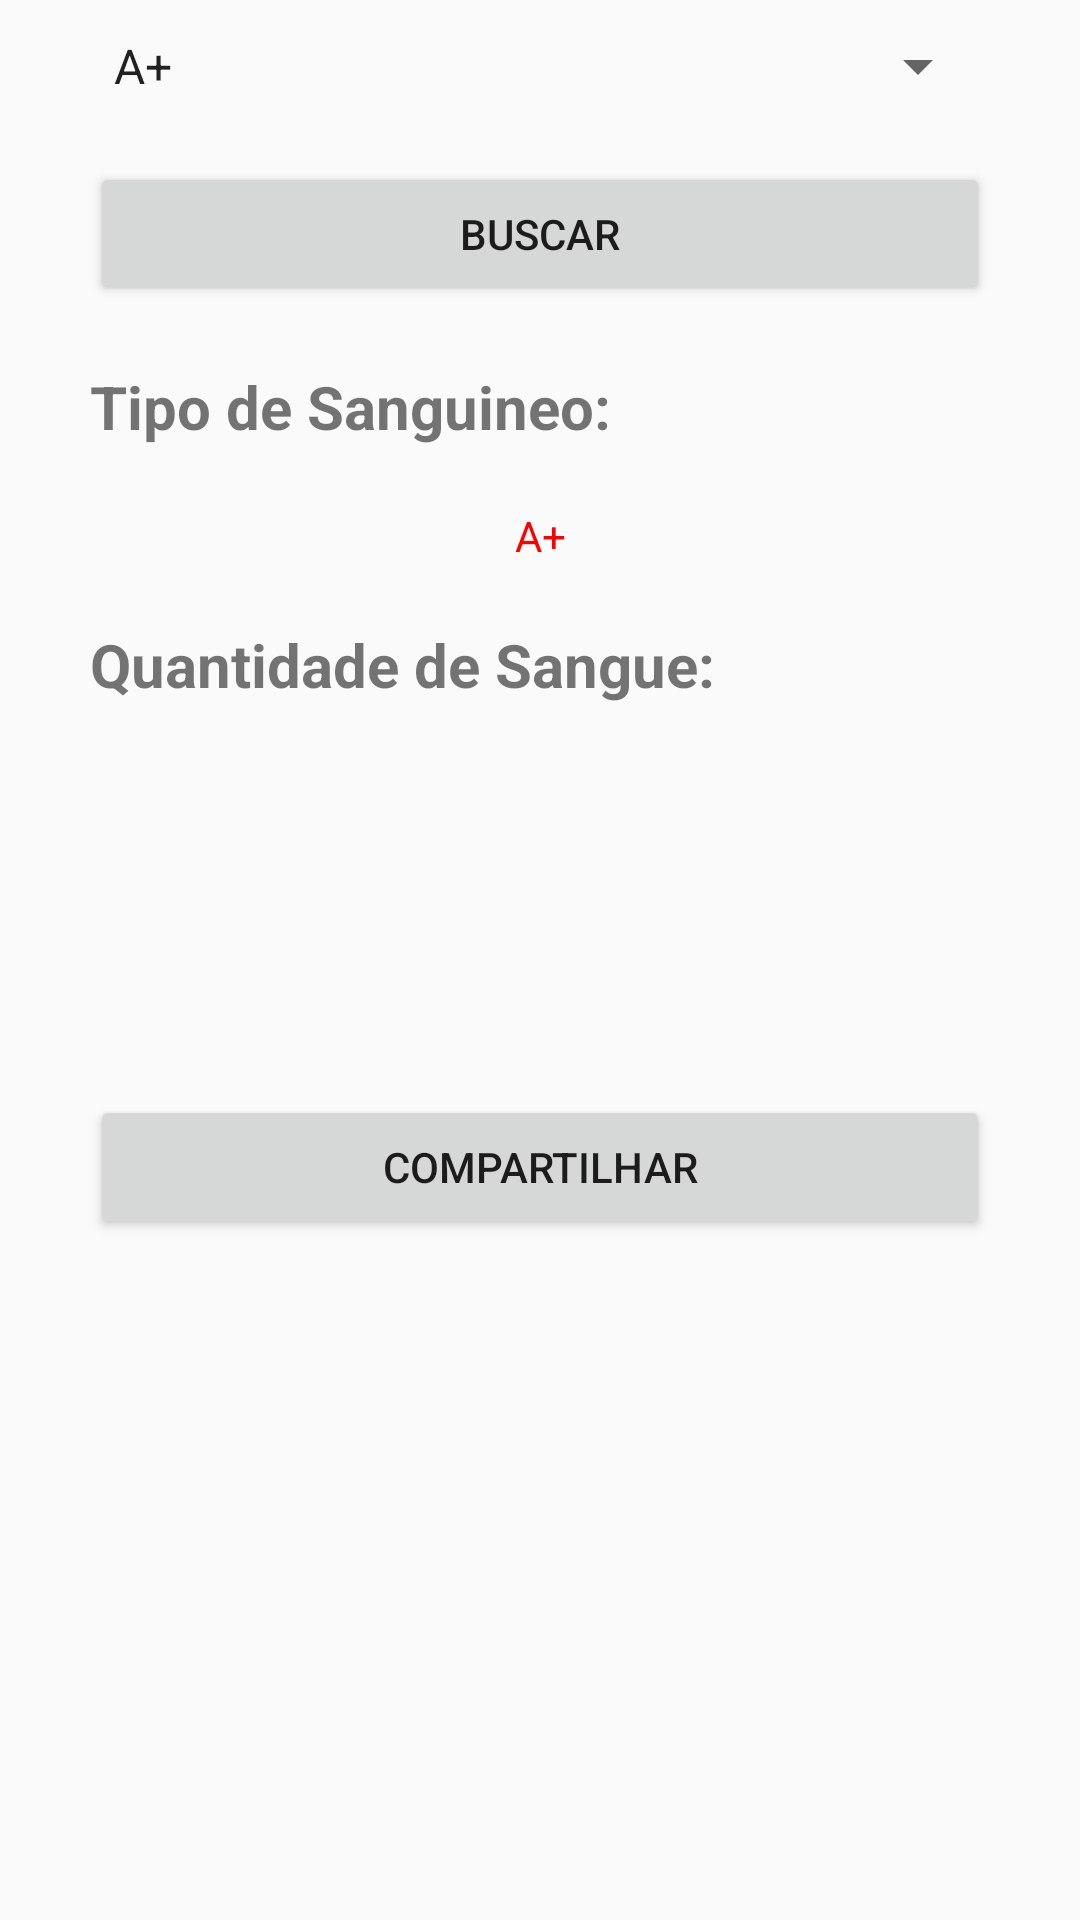

This screen was rendered from an Android layout file. Write that file and the resources it references.
<!-- AndroidManifest.xml: application theme AppTheme -->
<!-- res/layout/tela_compartilhar_carencia.xml -->
<?xml version="1.0" encoding="utf-8"?>
<LinearLayout xmlns:android="http://schemas.android.com/apk/res/android"
    android:layout_width="match_parent"
    android:layout_height="match_parent"
    android:orientation="vertical" >

    <Spinner
        style="@style/style_TipodeSangue"
        android:id="@+id/idspinnerPesquisarcarencia"
        android:layout_width="match_parent"
        android:layout_height="wrap_content"
        android:layout_marginBottom="10dp"
        android:layout_marginLeft="30dp"
        android:layout_marginRight="30dp"
        android:layout_marginTop="10dp"
        android:entries="@array/arrayTipoSanguineo" />

    <Button
        android:id="@+id/idbotaoPesquisarCarencia"
        android:layout_width="match_parent"
        android:layout_height="wrap_content"
        android:layout_marginBottom="10dp"
        android:layout_marginLeft="30dp"
        android:layout_marginRight="30dp"
        android:layout_marginTop="10dp"
        android:text="@string/labelBuscar" />

    <TextView
        android:textSize="@dimen/fontePadraoLabel"
        style="@style/style_PadraoLabel"
        android:layout_width="match_parent"
        android:layout_height="wrap_content"
        android:layout_marginBottom="10dp"
        android:layout_marginLeft="30dp"
        android:layout_marginRight="30dp"
        android:layout_marginTop="10dp"
        android:text="@string/textviewTipodeSangue" />

    <TextView
        android:id="@+id/textTipodeSangue"
        style="@style/style_TipodeSangue"
        android:layout_width="match_parent"
        android:layout_height="wrap_content"
        android:layout_marginBottom="10dp"
        android:layout_marginLeft="30dp"
        android:layout_marginRight="30dp"
        android:layout_marginTop="10dp"
        android:gravity="center"
        android:text="A+" />

    <TextView
        android:textSize="@dimen/fontePadraoLabel"
        style="@style/style_PadraoLabel"
        android:layout_width="match_parent"
        android:layout_height="wrap_content"
        android:layout_marginBottom="120dp"
        android:layout_marginLeft="30dp"
        android:layout_marginRight="30dp"
        android:layout_marginTop="10dp"
        android:text="@string/textviewQuantSangue" />

    <Button
        android:id="@+id/idbotaoCompartilharCarencia"
        android:layout_width="match_parent"
        android:layout_height="wrap_content"
        android:layout_marginLeft="30dp"
        android:layout_marginRight="30dp"
        android:layout_marginTop="10dp"
        android:text="@string/labelCompartilhar" />

</LinearLayout>
<!-- resources referenced by this layout -->
<resources>
  <string-array name="arrayTipoSanguineo">
          <item>A+</item>
          <item>A-</item>
          <item>B+</item>
          <item>B-</item>
          <item>O+</item>
          <item>O-</item>
          <item>AB+</item>
          <item>AB-</item>
      </string-array>
  <dimen name="fontePadraoLabel">20dp</dimen>
  <string name="labelBuscar">Buscar</string>
  <string name="labelCompartilhar">Compartilhar</string>
  <string name="textviewQuantSangue">Quantidade de Sangue:</string>
  <string name="textviewTipodeSangue">Tipo de Sanguineo:</string>
  <style name="style_PadraoLabel">
          <item name="android:textStyle">bold</item>
      </style>
  <style name="style_TipodeSangue">
          <item name="android:textColor">#FF0000</item>
      </style>
  <style name="AppTheme" parent="AppBaseTheme">
          
      </style>
  <style name="AppBaseTheme" parent="Theme.AppCompat.Light">
          
      </style>
</resources>
